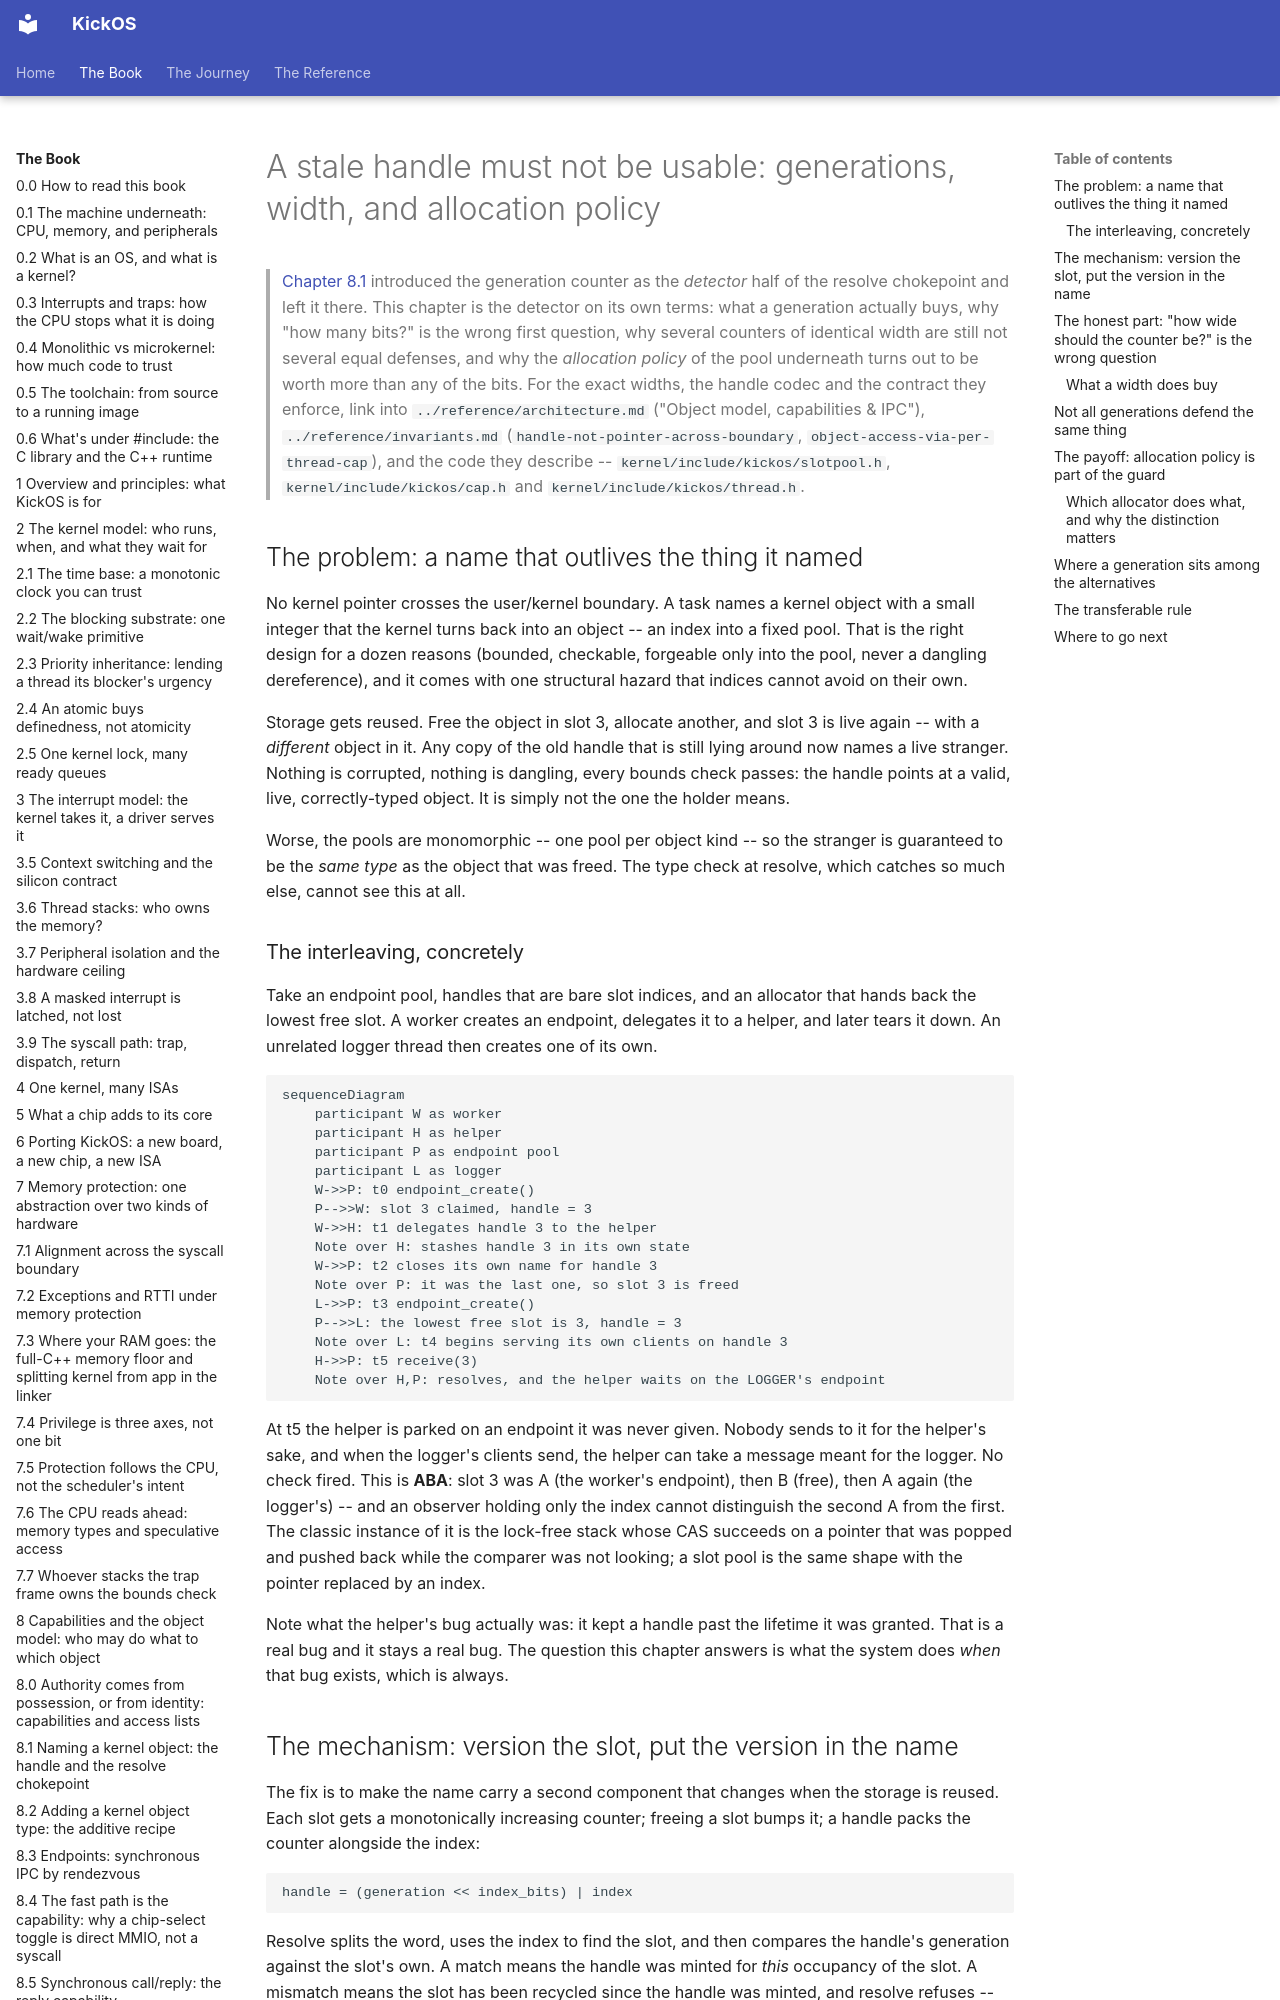

repository: leducp/KickOS · page: book/stale-handles-generation-width-and-allocation-policy.html · generator: mkdocs

<!--
SPDX-License-Identifier: CECILL-C
Copyright (c) 2026 Philippe Leduc
-->
# A stale handle must not be usable: generations, width, and allocation policy

> [Chapter 8.1](handles-and-the-resolve-chokepoint.md) introduced the generation counter as the *detector* half of the resolve
> chokepoint and left it there. This chapter is the detector on its own terms: what a
> generation actually buys, why "how many bits?" is the wrong first question, why several
> counters of identical width are still not several equal defenses, and why the *allocation
> policy* of the pool underneath turns out to be worth more than any of the bits. For the
> exact widths, the handle codec and the contract they enforce, link into
> `../reference/architecture.md` ("Object model, capabilities & IPC"),
> `../reference/invariants.md` (`handle-not-pointer-across-boundary`,
> `object-access-via-per-thread-cap`), and the code they describe --
> `kernel/include/kickos/slotpool.h`, `kernel/include/kickos/cap.h` and
> `kernel/include/kickos/thread.h`.

## The problem: a name that outlives the thing it named

No kernel pointer crosses the user/kernel boundary. A task names a kernel object with a
small integer that the kernel turns back into an object -- an index into a fixed pool. That
is the right design for a dozen reasons (bounded, checkable, forgeable only into the pool,
never a dangling dereference), and it comes with one structural hazard that indices cannot
avoid on their own.

Storage gets reused. Free the object in slot 3, allocate another, and slot 3 is live again
-- with a *different* object in it. Any copy of the old handle that is still lying around
now names a live stranger. Nothing is corrupted, nothing is dangling, every bounds check
passes: the handle points at a valid, live, correctly-typed object. It is simply not the
one the holder means.

Worse, the pools are monomorphic -- one pool per object kind -- so the stranger is
guaranteed to be the *same type* as the object that was freed. The type check at resolve,
which catches so much else, cannot see this at all.

### The interleaving, concretely

Take an endpoint pool, handles that are bare slot indices, and an allocator that hands back
the lowest free slot. A worker creates an endpoint, delegates it to a helper, and later
tears it down. An unrelated logger thread then creates one of its own.

```mermaid
sequenceDiagram
    participant W as worker
    participant H as helper
    participant P as endpoint pool
    participant L as logger
    W->>P: t0 endpoint_create()
    P-->>W: slot 3 claimed, handle = 3
    W->>H: t1 delegates handle 3 to the helper
    Note over H: stashes handle 3 in its own state
    W->>P: t2 closes its own name for handle 3
    Note over P: it was the last one, so slot 3 is freed
    L->>P: t3 endpoint_create()
    P-->>L: the lowest free slot is 3, handle = 3
    Note over L: t4 begins serving its own clients on handle 3
    H->>P: t5 receive(3)
    Note over H,P: resolves, and the helper waits on the LOGGER's endpoint
```

At t5 the helper is parked on an endpoint it was never given. Nobody sends to it for the
helper's sake, and when the logger's clients send, the helper can take a message meant for
the logger. No check fired.
This is **ABA**: slot 3 was A (the worker's endpoint), then B (free), then A again (the
logger's) -- and an observer holding only the index cannot distinguish the second A from the
first. The classic instance of it is the lock-free stack whose CAS succeeds on a pointer
that was popped and pushed back while the comparer was not looking; a slot pool is the same
shape with the pointer replaced by an index.

Note what the helper's bug actually was: it kept a handle past the lifetime it was granted.
That is a real bug and it stays a real bug. The question this chapter answers is what the
system does *when* that bug exists, which is always.

## The mechanism: version the slot, put the version in the name

The fix is to make the name carry a second component that changes when the storage is
reused. Each slot gets a monotonically increasing counter; freeing a slot bumps it; a handle
packs the counter alongside the index:

```
handle = (generation << index_bits) | index
```

Resolve splits the word, uses the index to find the slot, and then compares the handle's
generation against the slot's own. A match means the handle was minted for *this* occupancy
of the slot. A mismatch means the slot has been recycled since the handle was minted, and
resolve refuses -- the syscall returns an error and touches no object at all.

Replay the interleaving with this in place. At t2 slot 3's generation goes from 0 to 1. At
t3 the logger's handle is `(1 << index_bits) | 3`, a different integer entirely. At t5 the
helper's stale `3` carries generation 0, the slot holds generation 1, and the wait fails
cleanly instead of aliasing. The helper's bug became visible at the exact moment it was
committed, which is the whole point: **a stale handle now fails loudly rather than
succeeding wrongly.**

This is the shape KickOS uses for every pooled object. The pool, its packing, and the free
path that bumps the counter are in `kernel/include/kickos/slotpool.h`; the per-task
capability table's own codec and its fixed index/generation split are in
`kernel/include/kickos/cap.h`. The exact contract is in the Reference -- do not infer it
from this chapter.
